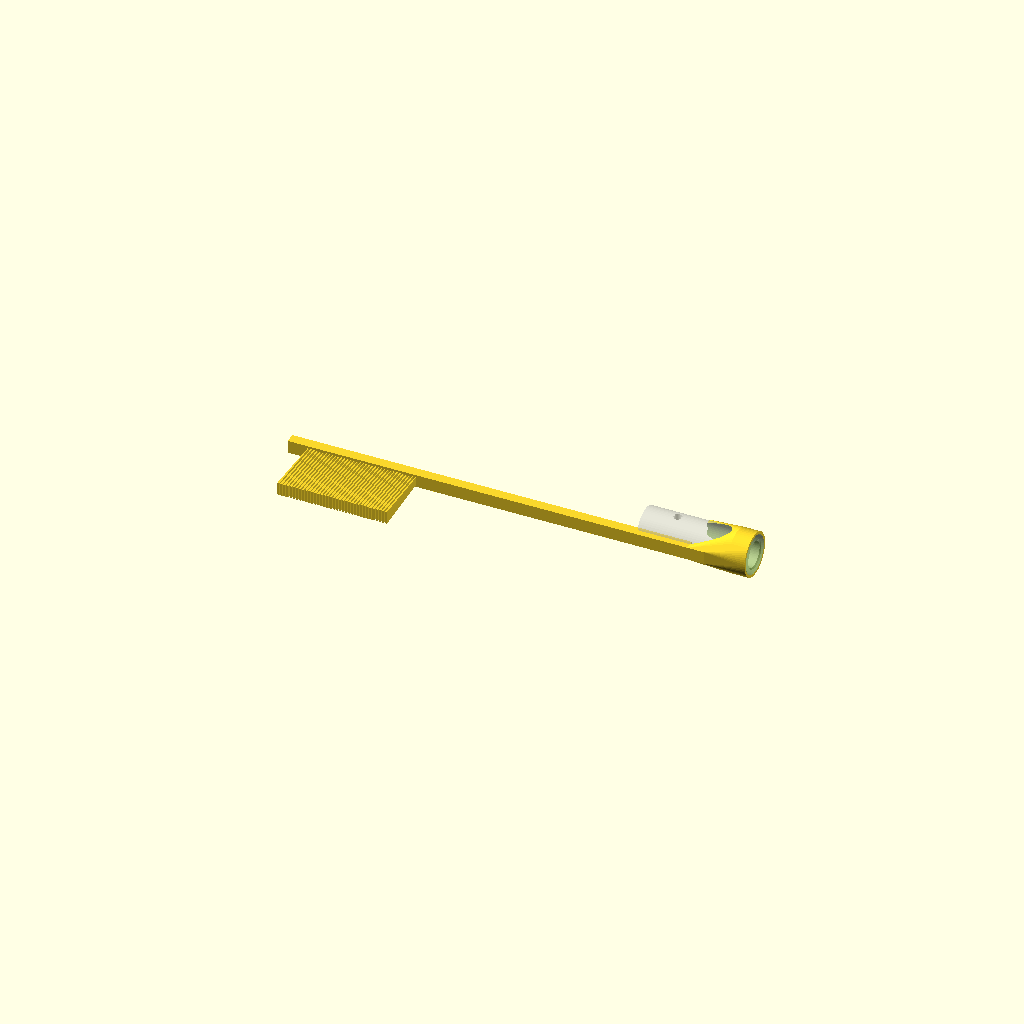
Cell 1: the model at its default parameters.
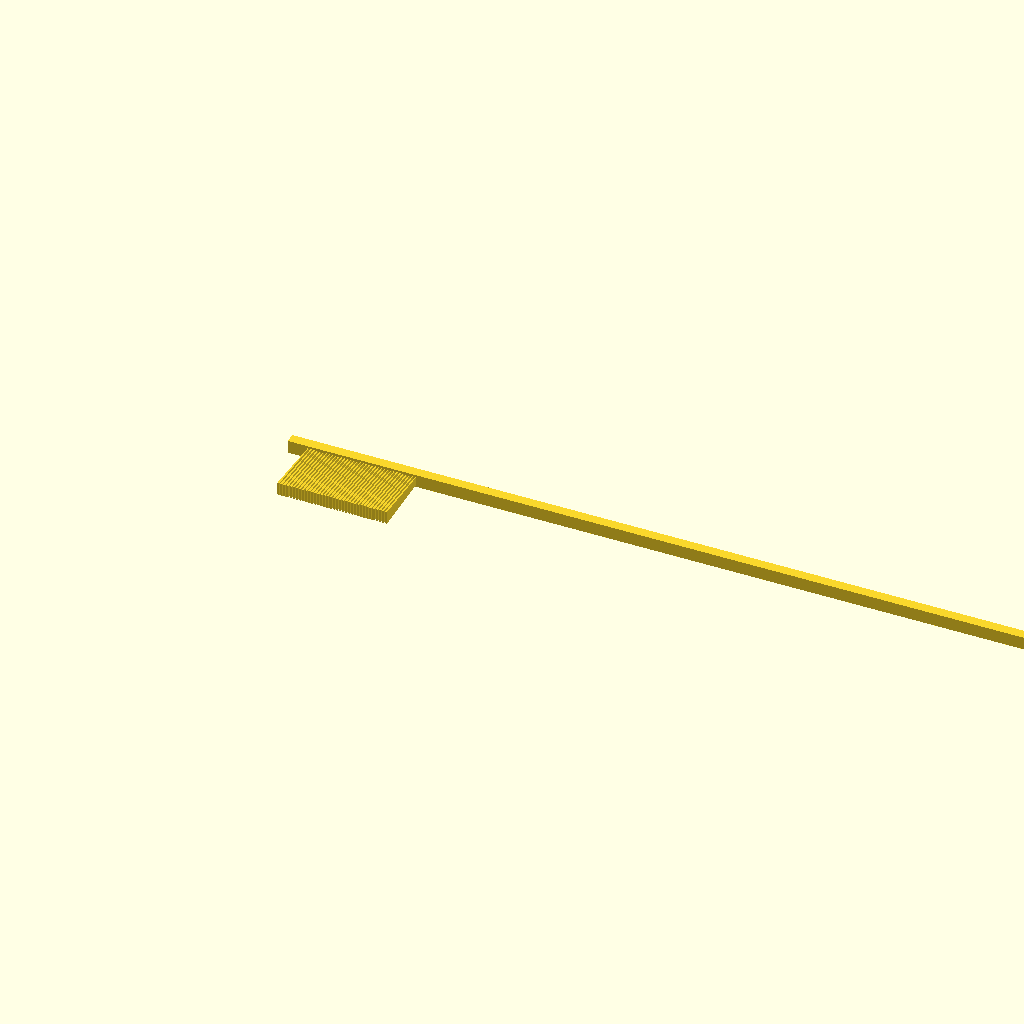
Cell 2: the same model with comb_length = 356.
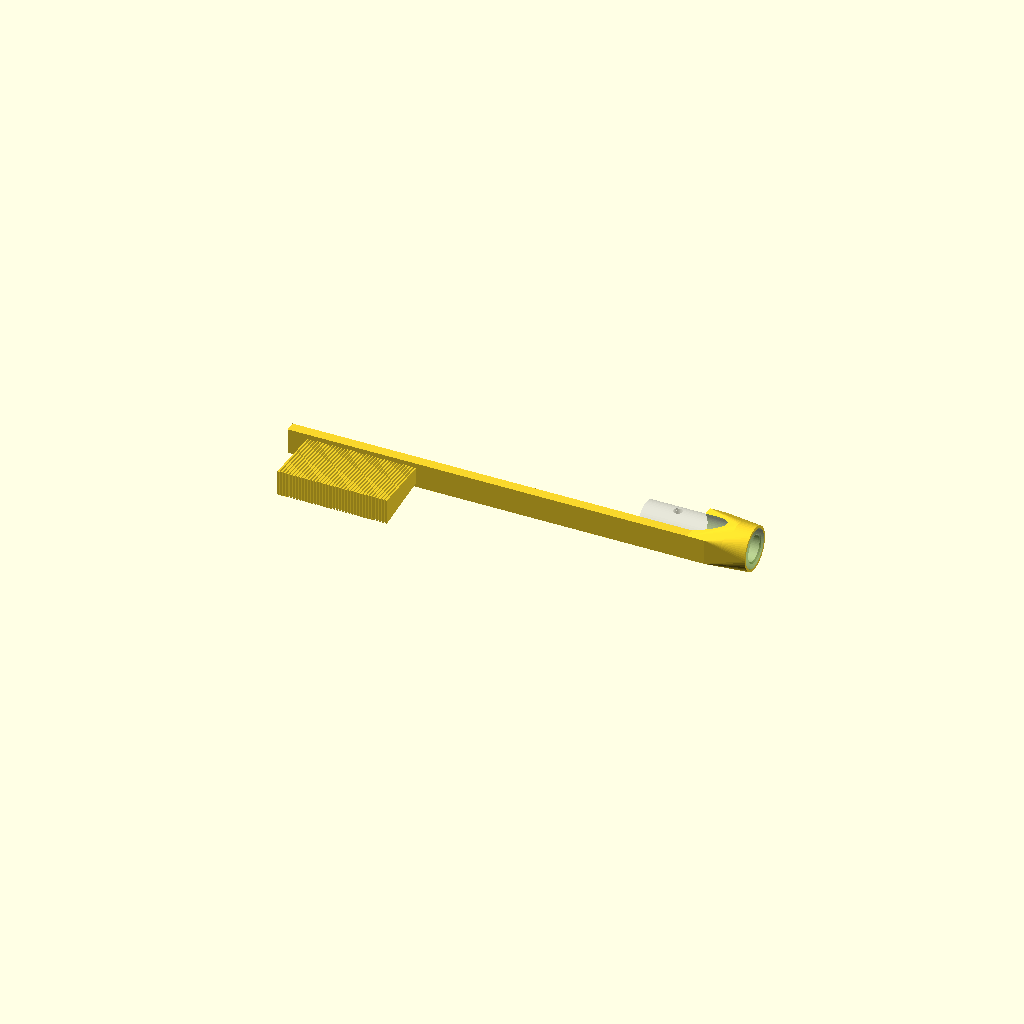
Cell 3 — comb_thickness set to 10, the other parameters unchanged.
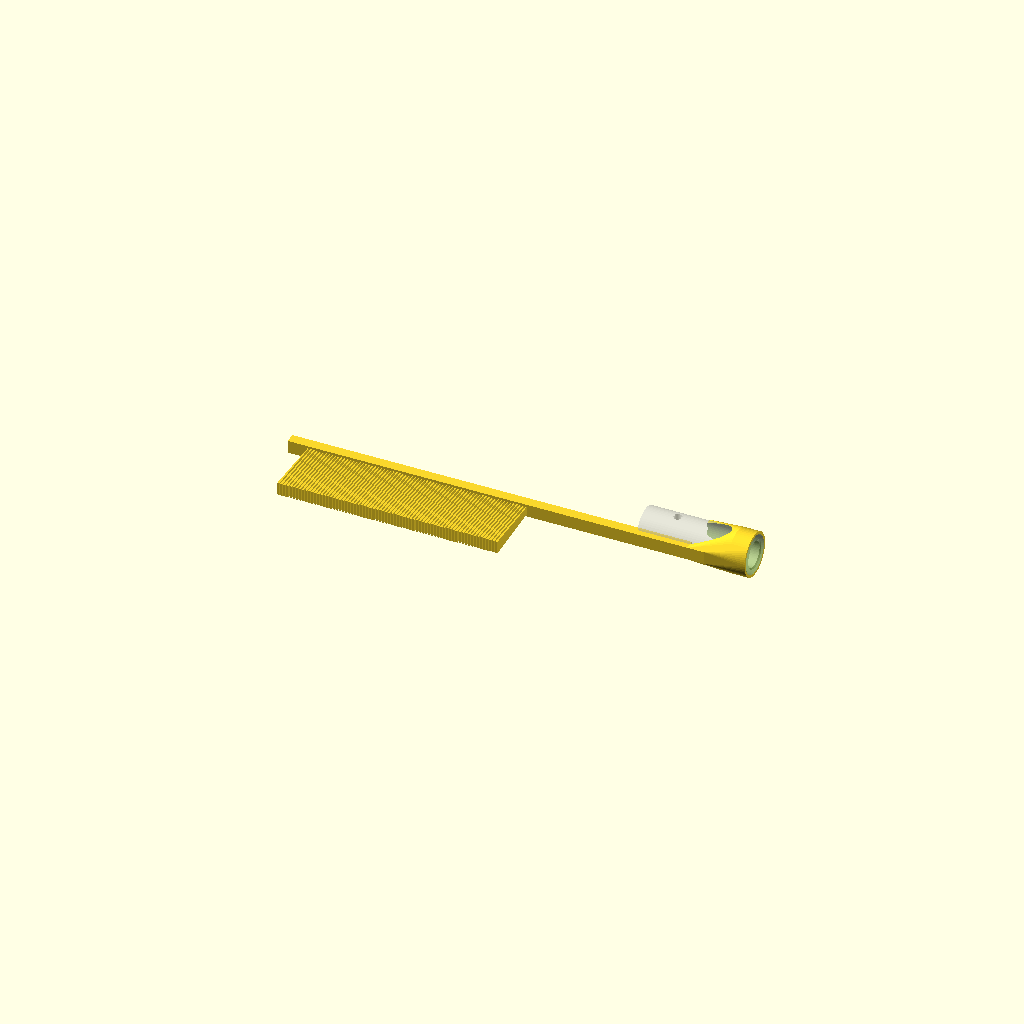
Cell 4 — fine_count set to 72, the other parameters unchanged.
One fixed orthographic camera (rotation 55°, 0°, 25°; colour scheme Cornfield) for every cell.
The OpenSCAD source (02_CAD_Source/A_CAD_Source/openscad/TC_002_narrow_comb.scad):
// ============================================================
// TC-002: Narrow Comb (Fine Teeth Only)
// TAYLKOMB LLC · Patent Pending · Confidential
// ============================================================
// Material: PA66-GF30 or PA12-CF (injection molded)
// Surface Finish: SPI B-2 mold texture
// Color: Black (RAL/Pantone TBD)
// ============================================================

include <TK_common.scad>;

$fn = 60;

// === PARAMETERS ===
comb_length         = 178.00;
comb_width          = 32.00;
comb_thickness      = 5.00;
spine_height        = 4.00;
fine_count          = 36;
fine_spacing        = 1.20;
fine_length         = 25.00;
fine_thickness      = 0.80;
recv_zone_length    = 22.00;

module tooth(length, thickness) {
    hull() {
        cube([thickness, 0.01, comb_thickness], center = true);
        translate([0, length, 0])
            cube([thickness * 0.5, 0.01, comb_thickness * 0.65], center = true);
    }
}

module comb_body() {
    cube([comb_length - recv_zone_length, spine_height, comb_thickness]);
    
    fine_start = 8;
    for (i = [0 : fine_count - 1]) {
        translate([fine_start + i * fine_spacing, -fine_length, comb_thickness/2])
            tooth(fine_length, fine_thickness);
    }
}

module receiver_housing() {
    translate([comb_length - recv_zone_length, 0, 0]) {
        difference() {
            hull() {
                cube([recv_zone_length * 0.3, recv_outer_dia + 4, comb_thickness]);
                translate([recv_zone_length * 0.7, (recv_outer_dia + 4)/2, comb_thickness/2])
                    rotate([0, 90, 0])
                        cylinder(d = recv_outer_dia + 2, h = recv_zone_length * 0.3);
            }
            translate([recv_zone_length + 0.01, (recv_outer_dia + 4)/2, comb_thickness/2])
                rotate([0, -90, 0])
                    cylinder(d = recv_outer_dia + 0.05, h = recv_bore_depth + recv_wall + 1);
        }
    }
}

union() {
    comb_body();
    receiver_housing();
    
    color("Silver", 0.5)
        translate([comb_length, (recv_outer_dia + 4)/2, comb_thickness/2])
            rotate([0, -90, 0])
                female_receiver_core(with_magnet = true);
}
Customizer parameters (derived from the source; name, type, default, range or options):
comb_length: number, default 178
comb_width: number, default 32
comb_thickness: number, default 5
spine_height: number, default 4
fine_count: number, default 36
fine_spacing: number, default 1.2
fine_length: number, default 25
fine_thickness: number, default 0.8
recv_zone_length: number, default 22
